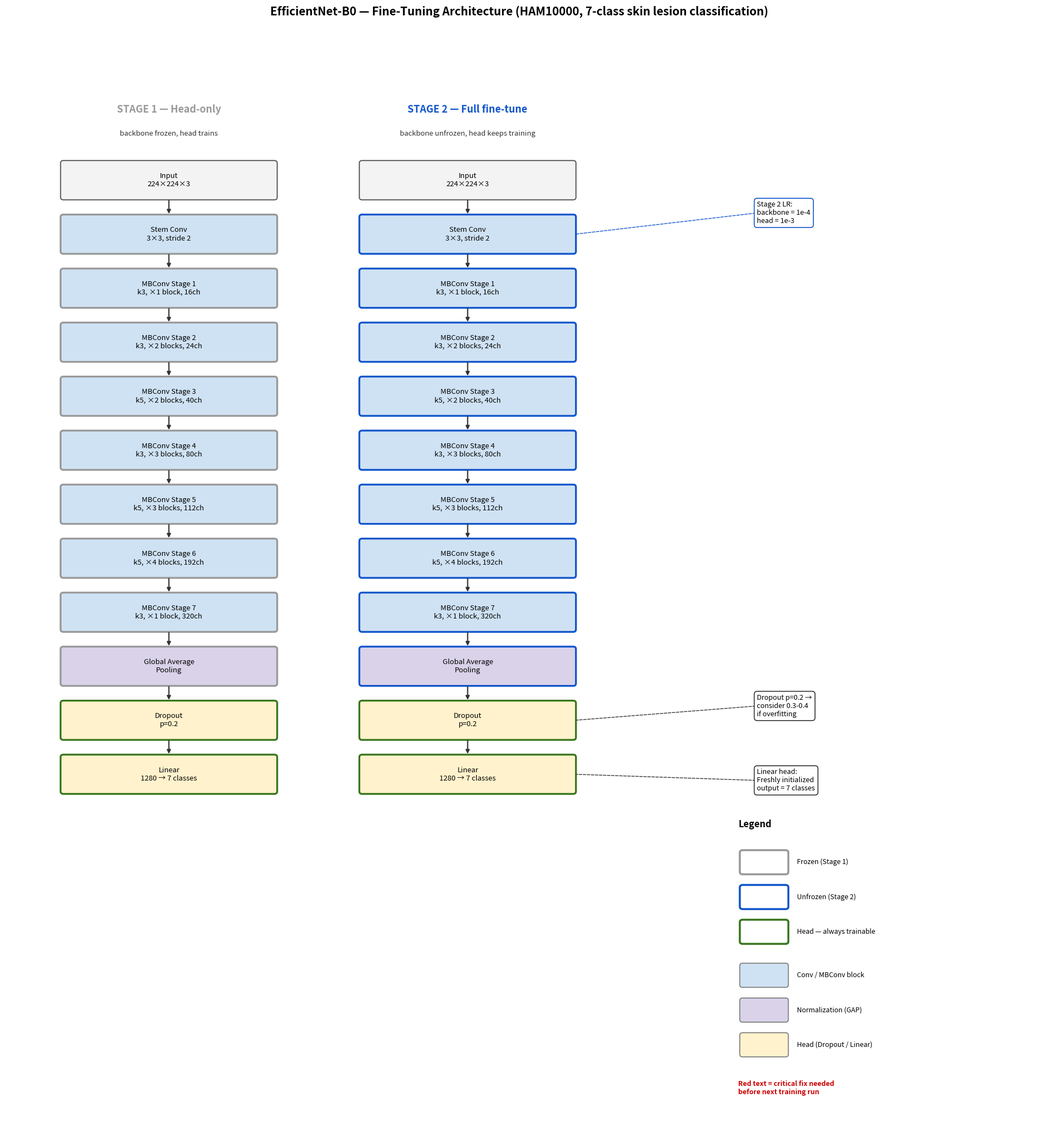
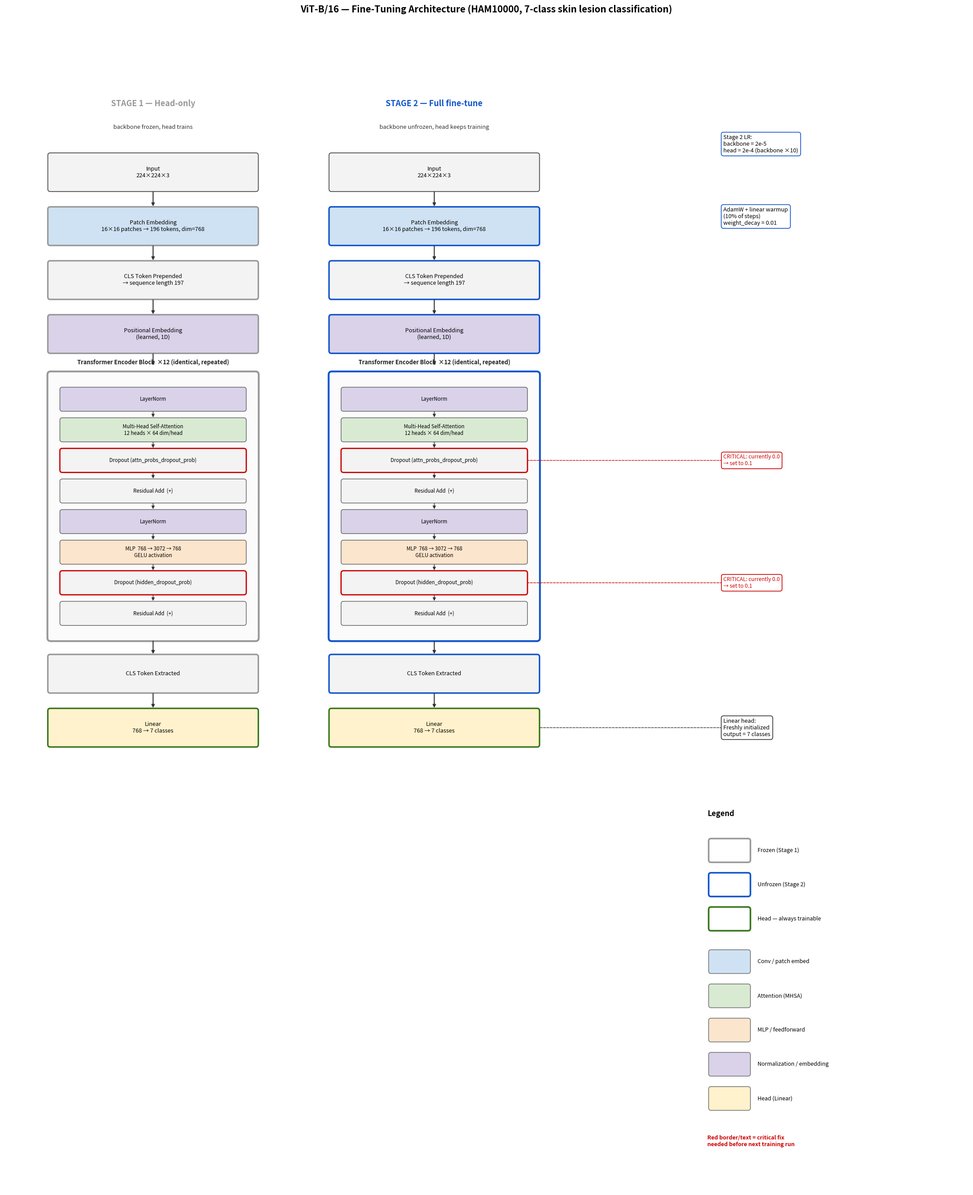

Source code (Python) for these figures, in order:
from __future__ import annotations

import matplotlib.pyplot as plt
from matplotlib.patches import FancyBboxPatch
from matplotlib.lines import Line2D

FILL_CONV = "#cfe2f3"
FILL_ATTENTION = "#d9ead3"
FILL_MLP = "#fce5cd"
FILL_NORM = "#d9d2e9"
FILL_NEUTRAL = "#f3f3f3"
FILL_HEAD = "#fff2cc"

BORDER_FROZEN = "#999999"
BORDER_UNFROZEN = "#1155cc"
BORDER_HEAD = "#38761d"
BORDER_NEUTRAL = "#555555"
RED = "#cc0000"


def layout_centers(heights: list[float], gap: float, y_top: float) -> list[float]:
    centers = []
    y = y_top - heights[0] / 2
    centers.append(y)
    for i in range(1, len(heights)):
        y -= heights[i - 1] / 2 + gap + heights[i] / 2
        centers.append(y)
    return centers


def draw_box(ax, cx, cy, width, height, label, fill, border_color, lw=2.2, fontsize=9.5, linestyle="-", zorder=2):
    box = FancyBboxPatch(
        (cx - width / 2, cy - height / 2), width, height,
        boxstyle="round,pad=0.02,rounding_size=0.06",
        linewidth=lw, edgecolor=border_color, facecolor=fill,
        linestyle=linestyle, zorder=zorder,
    )
    ax.add_patch(box)
    ax.text(cx, cy, label, ha="center", va="center", fontsize=fontsize, zorder=zorder + 1)


def draw_arrow(ax, x, y_top, y_bottom, color="#333333", lw=1.6, style="-|>"):
    ax.annotate("", xy=(x, y_bottom), xytext=(x, y_top),
                arrowprops=dict(arrowstyle=style, color=color, lw=lw))


def draw_note(ax, x, y, text, arrow_to=None, fontsize=9.2, box_edge="#333333", box_fill="#ffffff", text_color="black"):
    ax.text(x, y, text, fontsize=fontsize, color=text_color, ha="left", va="center",
            bbox=dict(boxstyle="round,pad=0.4", fc=box_fill, ec=box_edge, lw=1.2), zorder=5)
    if arrow_to is not None:
        ax.annotate("", xy=arrow_to, xytext=(x, y),
                    arrowprops=dict(arrowstyle="-", color=box_edge, lw=1.0, linestyle="dashed"), zorder=4)


def draw_role_legend_entries(ax, x, y_start, dy, fill_entries, border_entries, red_note):
    y = y_start
    ax.text(x, y, "Legend", fontsize=12, fontweight="bold")
    y -= dy
    for color, label in border_entries:
        draw_box(ax, x + 0.55, y, 1.0, 0.55, "", "#ffffff", color, lw=2.6, zorder=2)
        ax.text(x + 1.25, y, label, fontsize=9, va="center")
        y -= dy
    y -= dy * 0.25
    for color, label in fill_entries:
        draw_box(ax, x + 0.55, y, 1.0, 0.55, "", color, "#777777", lw=1.2, zorder=2)
        ax.text(x + 1.25, y, label, fontsize=9, va="center")
        y -= dy
    y -= dy * 0.25
    ax.text(x, y, red_note, fontsize=9, color=RED, fontweight="bold", va="center")


def stage_header(ax, cx, y, title, subtitle, color):
    ax.text(cx, y, title, ha="center", va="bottom", fontsize=13, fontweight="bold", color=color)
    ax.text(cx, y - 0.55, subtitle, ha="center", va="bottom", fontsize=9.5, color="#333333")


def build_efficientnet_diagram(path: str) -> None:
    rows = [
        ("Input\n224×224×3", FILL_NEUTRAL, "neutral"),
        ("Stem Conv\n3×3, stride 2", FILL_CONV, "backbone"),
        ("MBConv Stage 1\nk3, ×1 block, 16ch", FILL_CONV, "backbone"),
        ("MBConv Stage 2\nk3, ×2 blocks, 24ch", FILL_CONV, "backbone"),
        ("MBConv Stage 3\nk5, ×2 blocks, 40ch", FILL_CONV, "backbone"),
        ("MBConv Stage 4\nk3, ×3 blocks, 80ch", FILL_CONV, "backbone"),
        ("MBConv Stage 5\nk5, ×3 blocks, 112ch", FILL_CONV, "backbone"),
        ("MBConv Stage 6\nk5, ×4 blocks, 192ch", FILL_CONV, "backbone"),
        ("MBConv Stage 7\nk3, ×1 block, 320ch", FILL_CONV, "backbone"),
        ("Global Average\nPooling", FILL_NORM, "backbone"),
        ("Dropout\np=0.2", FILL_HEAD, "head"),
        ("Linear\n1280 → 7 classes", FILL_HEAD, "head"),
    ]
    heights = [1.0] * len(rows)
    gap = 0.32
    y_top = sum(heights) + gap * (len(rows) - 1)
    centers = layout_centers(heights, gap, y_top)

    col1_x, col2_x = 3.0, 9.4
    box_w = 4.6
    ann_x = 15.6

    fig, ax = plt.subplots(figsize=(19, 21), dpi=150)
    ax.set_xlim(-0.5, 21.5)
    ax.set_ylim(-8.5, y_top + 3.2)
    ax.axis("off")
    ax.set_title("EfficientNet-B0 — Fine-Tuning Architecture (HAM10000, 7-class skin lesion classification)",
                 fontsize=15, fontweight="bold", pad=18)

    stage_header(ax, col1_x, y_top + 1.1, "STAGE 1 — Head-only", "backbone frozen, head trains", BORDER_FROZEN)
    stage_header(ax, col2_x, y_top + 1.1, "STAGE 2 — Full fine-tune", "backbone unfrozen, head keeps training", BORDER_UNFROZEN)

    for col_x, role_border in [(col1_x, BORDER_FROZEN), (col2_x, BORDER_UNFROZEN)]:
        for i, ((label, fill, kind), cy) in enumerate(zip(rows, centers)):
            if kind == "neutral":
                border = BORDER_NEUTRAL
            elif kind == "head":
                border = BORDER_HEAD
            else:
                border = role_border
            draw_box(ax, col_x, cy, box_w, heights[i] * 0.92, label, fill, border, lw=2.4 if kind != "neutral" else 1.4)
            if i > 0:
                prev_h = heights[i - 1]
                draw_arrow(ax, col_x, centers[i - 1] - prev_h * 0.46, cy + heights[i] * 0.46)

    dropout_idx = len(rows) - 2
    linear_idx = len(rows) - 1
    draw_note(ax, ann_x, centers[dropout_idx] + 0.35,
              "Dropout p=0.2 →\nconsider 0.3-0.4\nif overfitting",
              arrow_to=(col2_x + box_w / 2, centers[dropout_idx]))
    draw_note(ax, ann_x, centers[linear_idx] - 0.15,
              "Linear head:\nFreshly initialized\noutput = 7 classes",
              arrow_to=(col2_x + box_w / 2, centers[linear_idx]))
    draw_note(ax, ann_x, y_top - 1.3,
              "Stage 2 LR:\nbackbone = 1e-4\nhead = 1e-3",
              arrow_to=(col2_x + box_w / 2, centers[1]),
              box_edge=BORDER_UNFROZEN)

    fill_entries = [
        (FILL_CONV, "Conv / MBConv block"),
        (FILL_NORM, "Normalization (GAP)"),
        (FILL_HEAD, "Head (Dropout / Linear)"),
    ]
    border_entries = [
        (BORDER_FROZEN, "Frozen (Stage 1)"),
        (BORDER_UNFROZEN, "Unfrozen (Stage 2)"),
        (BORDER_HEAD, "Head — always trainable"),
    ]
    draw_role_legend_entries(ax, 15.2, -0.8, 0.85, fill_entries, border_entries,
                              "Red text = critical fix needed\nbefore next training run")

    fig.tight_layout()
    fig.savefig(path, dpi=150)
    plt.close(fig)


def build_transformer_block(ax, cx, cy_top, width, role_border, red_annotation_x=None):
    sub_rows = [
        ("LayerNorm", FILL_NORM, False),
        ("Multi-Head Self-Attention\n12 heads × 64 dim/head", FILL_ATTENTION, False),
        ("Dropout (attn_probs_dropout_prob)", FILL_NEUTRAL, True),
        ("Residual Add  (+)", FILL_NEUTRAL, False),
        ("LayerNorm", FILL_NORM, False),
        ("MLP  768 → 3072 → 768\nGELU activation", FILL_MLP, False),
        ("Dropout (hidden_dropout_prob)", FILL_NEUTRAL, True),
        ("Residual Add  (+)", FILL_NEUTRAL, False),
    ]
    sub_h = 0.62
    sub_gap = 0.14
    inner_w = width - 0.6
    pad = 0.35
    total_inner_h = len(sub_rows) * sub_h + (len(sub_rows) - 1) * sub_gap
    outer_h = total_inner_h + pad * 2

    outer_box = FancyBboxPatch(
        (cx - width / 2, cy_top - outer_h), width, outer_h,
        boxstyle="round,pad=0.03,rounding_size=0.08",
        linewidth=3.0, edgecolor=role_border, facecolor="#fbfbfb", linestyle="-", zorder=1,
    )
    ax.add_patch(outer_box)
    ax.text(cx, cy_top + 0.18, "Transformer Encoder Block  ×12 (identical, repeated)",
            ha="center", va="bottom", fontsize=9.3, fontweight="bold", color="#222222")

    y = cy_top - pad - sub_h / 2
    sub_centers = []
    for label, fill, is_critical in sub_rows:
        border = RED if is_critical else "#666666"
        lw = 2.0 if is_critical else 1.1
        draw_box(ax, cx, y, inner_w, sub_h * 0.9, label, fill, border, lw=lw, fontsize=8.3)
        sub_centers.append((y, is_critical))
        y -= sub_h + sub_gap

    for i in range(len(sub_rows) - 1):
        y_from = sub_centers[i][0] - sub_h * 0.45
        y_to = sub_centers[i + 1][0] + sub_h * 0.45
        draw_arrow(ax, cx, y_from, y_to, lw=1.1)

    if red_annotation_x is not None:
        for y, is_critical in sub_centers:
            if is_critical:
                draw_note(ax, red_annotation_x, y,
                          "CRITICAL: currently 0.0\n→ set to 0.1",
                          arrow_to=(cx + inner_w / 2, y),
                          box_edge=RED, text_color=RED, fontsize=8.6)

    return cy_top - outer_h


def build_vit_diagram(path: str) -> None:
    col1_x, col2_x = 3.2, 10.2
    box_w = 5.2
    gap = 0.34

    fig, ax = plt.subplots(figsize=(22, 27), dpi=150)
    ax.axis("off")
    ax.set_title("ViT-B/16 — Fine-Tuning Architecture (HAM10000, 7-class skin lesion classification)",
                 fontsize=15, fontweight="bold", pad=18)

    top_rows = [
        ("Input\n224×224×3", FILL_NEUTRAL, "neutral", 1.0),
        ("Patch Embedding\n16×16 patches → 196 tokens, dim=768", FILL_CONV, "backbone", 1.0),
        ("CLS Token Prepended\n→ sequence length 197", FILL_NEUTRAL, "backbone", 1.0),
        ("Positional Embedding\n(learned, 1D)", FILL_NORM, "backbone", 1.0),
    ]
    bottom_rows = [
        ("CLS Token Extracted", FILL_NEUTRAL, "backbone", 1.0),
        ("Linear\n768 → 7 classes", FILL_HEAD, "head", 1.0),
    ]

    heights_top = [r[3] for r in top_rows]
    y_top = sum(heights_top) + gap * (len(top_rows) - 1) + 8.5
    centers_top = layout_centers(heights_top, gap, y_top)

    stage_header(ax, col1_x, y_top + 1.1, "STAGE 1 — Head-only", "backbone frozen, head trains", BORDER_FROZEN)
    stage_header(ax, col2_x, y_top + 1.1, "STAGE 2 — Full fine-tune", "backbone unfrozen, head keeps training", BORDER_UNFROZEN)

    for col_x, role_border in [(col1_x, BORDER_FROZEN), (col2_x, BORDER_UNFROZEN)]:
        for i, ((label, fill, kind, h), cy) in enumerate(zip(top_rows, centers_top)):
            border = BORDER_NEUTRAL if kind == "neutral" and i == 0 else role_border
            draw_box(ax, col_x, cy, box_w, h * 0.92, label, fill, border, lw=2.4 if i > 0 else 1.4, fontsize=9.2)
            if i > 0:
                draw_arrow(ax, col_x, centers_top[i - 1] - heights_top[i - 1] * 0.46, cy + h * 0.46)

    block_top_y = centers_top[-1] - heights_top[-1] * 0.46 - 0.5
    block_bottom_stage1 = build_transformer_block(ax, col1_x, block_top_y, box_w, BORDER_FROZEN)
    block_bottom_stage2 = build_transformer_block(ax, col2_x, block_top_y, box_w, BORDER_UNFROZEN, red_annotation_x=17.4)
    block_bottom = min(block_bottom_stage1, block_bottom_stage2)

    draw_arrow(ax, col1_x, centers_top[-1] - heights_top[-1] * 0.46, block_top_y + 0.15)
    draw_arrow(ax, col2_x, centers_top[-1] - heights_top[-1] * 0.46, block_top_y + 0.15)

    heights_bottom = [r[3] for r in bottom_rows]
    centers_bottom = layout_centers(heights_bottom, gap, block_bottom - gap)
    for col_x, role_border in [(col1_x, BORDER_FROZEN), (col2_x, BORDER_UNFROZEN)]:
        for i, ((label, fill, kind, h), cy) in enumerate(zip(bottom_rows, centers_bottom)):
            border = BORDER_HEAD if kind == "head" else role_border
            draw_box(ax, col_x, cy, box_w, h * 0.92, label, fill, border, lw=2.4, fontsize=9.2)
            if i == 0:
                draw_arrow(ax, col_x, block_bottom, cy + h * 0.46)
            else:
                draw_arrow(ax, col_x, centers_bottom[i - 1] - heights_bottom[i - 1] * 0.46, cy + h * 0.46)

    ann_x = 17.4
    draw_note(ax, ann_x, centers_bottom[-1],
              "Linear head:\nFreshly initialized\noutput = 7 classes",
              arrow_to=(col2_x + box_w / 2, centers_bottom[-1]))
    draw_note(ax, ann_x, y_top + 0.2,
              "Stage 2 LR:\nbackbone = 2e-5\nhead = 2e-4 (backbone ×10)",
              box_edge=BORDER_UNFROZEN)
    draw_note(ax, ann_x, y_top - 1.6,
              "AdamW + linear warmup\n(10% of steps)\nweight_decay = 0.01",
              box_edge=BORDER_UNFROZEN)

    fill_entries = [
        (FILL_CONV, "Conv / patch embed"),
        (FILL_ATTENTION, "Attention (MHSA)"),
        (FILL_MLP, "MLP / feedforward"),
        (FILL_NORM, "Normalization / embedding"),
        (FILL_HEAD, "Head (Linear)"),
    ]
    border_entries = [
        (BORDER_FROZEN, "Frozen (Stage 1)"),
        (BORDER_UNFROZEN, "Unfrozen (Stage 2)"),
        (BORDER_HEAD, "Head — always trainable"),
    ]
    draw_role_legend_entries(ax, 17.0, centers_bottom[-1] - 2.2, 0.85, fill_entries, border_entries,
                              "Red border/text = critical fix\nneeded before next training run")

    ax.set_xlim(-0.5, 23.5)
    ax.set_ylim(centers_bottom[-1] - 11.5, y_top + 3.2)

    fig.tight_layout()
    fig.savefig(path, dpi=150)
    plt.close(fig)


if __name__ == "__main__":
    build_efficientnet_diagram("efficientnet_b0_finetuning.png")
    build_vit_diagram("vit_b16_finetuning.png")
    print("wrote efficientnet_b0_finetuning.png and vit_b16_finetuning.png")
